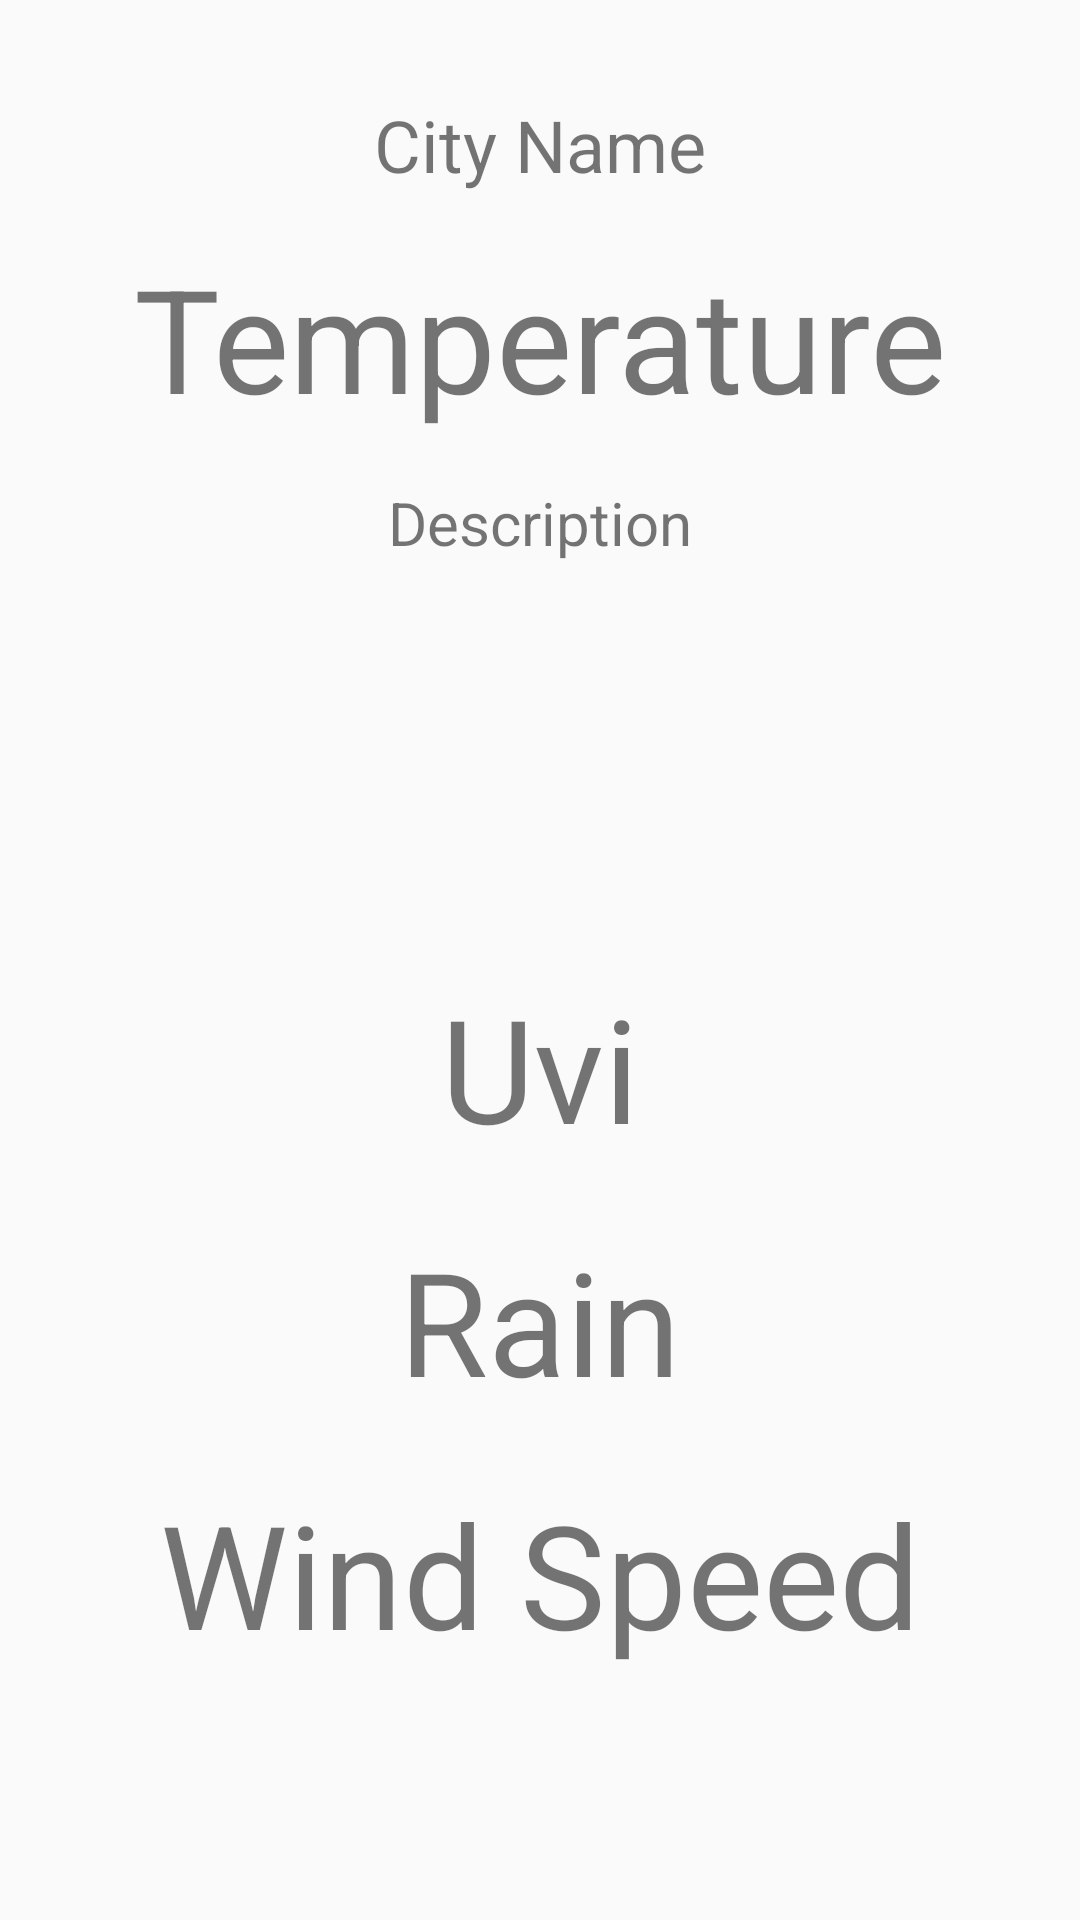

Write the Android layout XML for this screen, with the resource values it uses.
<!-- AndroidManifest.xml: activity theme Theme.P2KotlinApp -->
<!-- res/layout/activity_main.xml -->
<RelativeLayout xmlns:android="http://schemas.android.com/apk/res/android"
    xmlns:tools="http://schemas.android.com/tools"
    android:layout_width="match_parent"
    android:layout_height="match_parent"
    tools:context=".MainActivity">

    <TextView
        android:id="@+id/textViewCity"
        android:layout_width="wrap_content"
        android:layout_height="wrap_content"
        android:text="City Name"
        android:textSize="24sp"
        android:layout_centerHorizontal="true"
        android:layout_marginTop="32dp"/>

    <TextView
        android:id="@+id/textViewTemperature"
        android:layout_width="wrap_content"
        android:layout_height="wrap_content"
        android:text="Temperature"
        android:textSize="48sp"
        android:layout_below="@id/textViewCity"
        android:layout_centerHorizontal="true"
        android:layout_marginTop="16dp"/>

    <TextView
        android:id="@+id/textViewDes"
        android:layout_width="wrap_content"
        android:layout_height="wrap_content"
        android:text="Description"
        android:textSize="20sp"
        android:layout_below="@id/textViewTemperature"
        android:layout_centerHorizontal="true"
        android:layout_marginTop="16dp"/>

    <ImageView
        android:id="@+id/imageViewWeatherIcon"
        android:layout_width="100dp"
        android:layout_height="100dp"
        android:layout_below="@id/textViewDes"
        android:layout_centerHorizontal="true"
        android:layout_marginTop="16dp"/>

    <TextView
        android:id="@+id/textViewUVI"
        android:layout_width="wrap_content"
        android:layout_height="wrap_content"
        android:layout_below="@id/imageViewWeatherIcon"
        android:layout_centerHorizontal="true"
        android:layout_marginTop="20dp"
        android:text="Uvi"
        android:textSize="48sp" />

    <TextView
        android:id="@+id/textViewRain"
        android:layout_width="wrap_content"
        android:layout_height="wrap_content"
        android:layout_below="@id/textViewUVI"
        android:layout_centerHorizontal="true"
        android:layout_marginTop="20dp"
        android:text="Rain"
        android:textSize="48sp" />

    <TextView
        android:id="@+id/textViewWind"
        android:layout_width="wrap_content"
        android:layout_height="wrap_content"
        android:layout_below="@id/textViewRain"
        android:layout_centerHorizontal="true"
        android:layout_marginTop="20dp"
        android:text="Wind Speed"
        android:textSize="48sp" />


</RelativeLayout>
<!-- resources referenced by this layout -->
<resources>
  <style name="Theme.P2KotlinApp" parent="android:Theme.Material.Light.NoActionBar" />
</resources>
